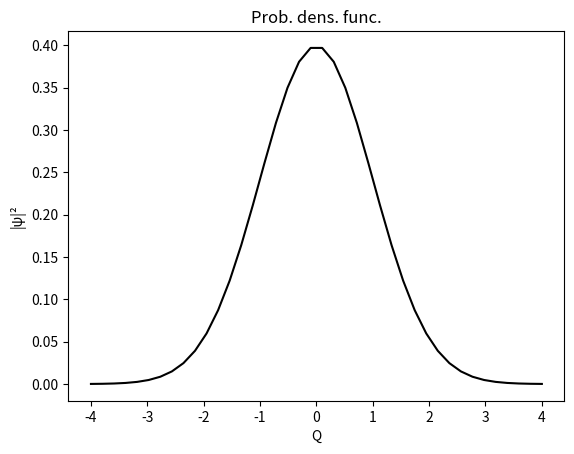

Reproduce this figure in Python. (Note: this script raises an exception after producing the figure.)
#!/usr/bin/env python3
# -*- coding: utf-8 -*-
"""
Created on Wed Dec 16 17:34:28 2020

@author: pmbpanther
"""
import numpy as np
import matplotlib.pyplot as plt
π = np.pi

class Wavefunction(object):
    """
    Class for 6.S079 Quantum Circuits, designed to work with and perform simple manipulations
    of wavefunctions, e.g. add, subtract, divide, multiply.
    """
            
    def __init__(self, wfunc):
        """
        Initializes an instance of the Wavefunction class, given a function object.
        wfunc must return a complex NumPy value.
        """
        self.ψ = wfunc
        
    def __call__(self, *args):
        return self.ψ(*args)
    
    @classmethod
    def init_gaussian(cls, *args) -> "Wavefunction object based on Gaussian":
        """
        Factory method that initializes a properly normalized Gaussian wavefunction.
        *args is a list of tuples.  Each tuple contains (Xo, σ) for one of the
        dimensions along which the gaussian is to be defined
        """
        param_tups = []
        def result(*x):
            return_val = 1
            for i, arg in enumerate(args):
                Xo, σ = arg
                return_val *= np.exp(-(x[i] - Xo)**2/(4*σ**2))/(2*π*σ**2)**0.25+0j
            return return_val
        return cls(result)
                   
    @classmethod
    def init_plane_wave(cls, *args) -> "Wavefunction object based on plane wave":
        """
        Factory method that initializes a plane wave
        """
        param_tups = []
        def result(*x):
            return_val = 1
            for i, arg in enumerate(args):
                Xo, λ = arg
                return_val *= np.exp(1j*(x[i]-Xo)*2*π/λ)
            return return_val
        return cls(result)


    @classmethod
    def init_interp(cls, ψ_vec):
        raise NotImplementedError
    
    def __add__(self, wf2):
        return self.__class__(lambda *x: self(*x) + wf2(*x))


    def __sub__(self, wf2):
        return self.__class__(lambda *x: self(*x) - wf2(*x))


    def __mul__(self, arg2):
        """
        Multiply wavefunction by another wavefunction or a complex value
        """
        if isinstance(arg2, self.__class__):
            return self.__class__(lambda *x: self(*x) * arg2(*x))
        else:
            return self.__class__(lambda *x: arg2 * self(*x))
        
    def __rmul__(self, arg2):
        """
        Multiply wavefunction by another wavefunction or a complex value
        """    
        return self.__class__(lambda *x: arg2 * self(*x))

    
    def __truediv__(self, arg2):
        """
        Divide wavefunction by another wavefunction or a complex value
        """
        if not isinstance(arg2, self.__class__):
            return self.__class__(lambda *x: self(*x) / arg2)
        else:
            return self.__class__(lambda *x: self(*x) / arg2(*x))


    def vectorize(self, *args):
        """
        Assigns the internal variable ψ_vec to be equal to the Wavefunction's ψ, broadcasted over an array,
        startingat x_min and ending at x_max, with N total points.

        Each dimension is spec'd in an (xmin, xmax, N) tuple
        """
        # make arrays
        array_list = []
        for x_min, x_max, N in args:
            array_list.append(np.linspace(x_min, x_max, N))
        X = np.meshgrid(*array_list)
        self.ψ_mat = self(*X)
        self.ranges = args
        self.ψ_vec = self.ψ_mat.copy().flatten()
        return self.ψ_vec

    def plot_wf(self, **kwargs):
      """
      plot_wavefunction:: plot a one-dimensional wavefunction.

      This is intended to be a utility function, so that, for example, one can quickly plot
      something as part of another routine.  It can also be used to simply plot a static
      wavefunction.

      Not implemented: use it to update artists for an animation or another graphic setting
      that is already constructed.  

      self: wavefunction to be plotted, can be a func or a vector
      range: tuple with min-max to be plotted
      N: number of plotpoints
      method: cartesian, polar, pdf, or 3d
      """
      x_min, x_max = kwargs["x_range"]
      xs = np.linspace(x_min, x_max, kwargs["N"])
      x_label = kwargs["x_label"]
      method = kwargs["method"]

      # be flexible about accepting self either as a function or a vector
      try:
        ψs = self(xs)
      except:
        raise NotImplementedError

      if method == "cartesian":    
        plt.plot(xs, np.abs(ψs), label="|ψ|")
        plt.plot(xs, np.real(ψs), label="real part")
        plt.plot(xs, np.imag(ψs), label="imaginary part")
        plt.legend(loc='upper right')
        plt.xlabel(x_label)
        plt.ylabel("Amplitude")
        plt.title("Wavefunction")
        return plt.gcf()

      if method == "polar":
        # or equivalently, one can look at magnitude and phase
        plt.plot(xs, np.angle(ψs), label="phase")
        plt.xlabel(x_label)
        plt.ylabel("∠ψ")
        plt.title("Phase")
        return plt.gcf()
    
      if method == "pdf":
        plt.plot(xs, np.abs(ψs)**2, color="black")
        plt.xlabel(x_label)
        plt.ylabel("|ψ|²")
        plt.title("Prob. dens. func.")
        return plt.gcf()
    
      if method == "3d":
        #Adjusts the aspect ratio and enlarges the figure (text does not enlarge)
        fig = plt.figure(figsize=plt.figaspect(0.5)*1.5)
        ax = fig.gca(projection='3d')

        # Prepare arrays x, y, z
        y = np.imag(ψs)
        z = np.real(ψs)
        ax.plot(xs, y, z, label='parametric curve', color="red")

        # Plot a curves using the x and y axes.
        ax.plot(xs, y, zs=-1, zdir='z', label='imag part')

        # Plot a curves using the x and z axes.
        ax.plot(xs, z, zs=1, zdir='y', label='real part')

        # Plot pdf using the x and z axes
        z = np.abs(ψs)
        ax.plot(xs, z, zs=1, zdir='y', label='|Ψ|', color='black')

        x = [x_min, x_max]
        y = [0,0]
        z = [0,0]
        ax.plot(x, y, z, label='axis')

        ax.legend()
        plt.rcParams['legend.fontsize'] = 10
        return plt.gcf()

class Ket(Wavefunction):
    def __init__(self, wf):
        Wavefunction.__init__(self, wf)

    def __mul__(self, arg2):
        if arg2.__class__ == Bra:
            raise NotImplementedError("This code cannot multiply Kets times Bras.  You probably did this in error")
        else:
            return Wavefunction.__mul__(self, arg2)
            
        
    def __rmatmul__(self, op1):
        """
        multiply operator by a ket, returning a ket, e.g.
        O @ ket1 = ket2
        """
        return op1(self)

class Bra(Wavefunction):
    def __init__(self, wf):
        Wavefunction.__init__(self,wf)
        
if __name__ == '__main__':
    from numpy.testing import assert_approx_equal
    # test init gaussian
    for cls_type in [Wavefunction, Ket, Bra]:
        wf2 = cls_type.init_plane_wave((0, 1))
        wf1 = cls_type.init_gaussian((0, 1))
        assert wf1(0) == 1/(2*π)**0.25+0j, "Error creating gaussian"
        # test init plane wave
        assert wf2(0) == 1+0j, "Error creating plane wave"
        # test multiply by int
        assert (wf1*3)(0) == 3/(2*π)**0.25+0j, "Error multiplying wavefunc by an int"
        assert (3*wf1)(0) == 3/(2*π)**0.25+0j, "Error multiplying wavefunc by an int"
        # test mult by float
        assert (wf1*3.5)(0) == 3.5/(2*π)**0.25+0j, "Error multiplying by a float"
        # test mult by wf
        assert (wf1*wf2)(0) == 1/(2*π)**0.25+0j, "Error multiplying two wfs"
        # test div by int
        assert (wf1/2)(0) == .5/(2*π)**0.25+0j, "Error dividing by int" 
        # test div by float
        assert (wf1/0.5)(0) == 2/(2*π)**0.25+0j, "Error dividing by float"
        # test div by wf
        assert (wf1/wf2)(0) == 1/(2*π)**0.25+0j, "Error dividing wf by wf"
        # test add two wfs
        assert (wf1+wf2)(0) == 1+1/(2*π)**0.25+0j, "Error adding wf and wf"
        # test sub two wfs
        assert (wf1-wf2)(0) == 1/(2*π)**0.25-1+0j, "Error subtracting wf from wf"
        # test vectorization of wfs
        wf1.vectorize((-10, 10, 21))
        assert wf1.ψ_mat[10] == 1/(2*π)**0.25+0j, "Error vectorizing wf"

        #tests init 2d gaussian
        wf3 = cls_type.init_gaussian((0,1),(0,2))    
        assert wf3(0,0) == 1/(2*π)**0.25/(2*π*4)**.25, "Error creating gaussian"
        # test multiply by int   
        assert_approx_equal(np.real((wf3*3)(0,0)), 3/(2*π)**0.25/(2*π*4)**.25,
                            err_msg = "Error multiplying wavefunc by an int")
        # test mult by float
        assert_approx_equal(np.real((wf3*3.5)(0,0)), 3.5/(2*π)**0.25/(2*π*4)**.25,
                            err_msg = "Error multiplying by a float")
        #tests init 2d plane wave
        wf4 = cls_type.init_plane_wave((0,1),(0,2))
        assert wf4(0,0) == 1+0j, "Error creating plane wave"
        # test 2d vectorization
        wf3.vectorize((-10, 10, 21),(-10, 10, 21))
        assert wf3.ψ_mat[10][10] == 1/(2*π)**0.25/(2*π*4)**.25, "Error vectorizing 2d wf"
        #make test cases for vectorization in vectorize method.n
        assert wf3.ψ_vec[220] == 1/(2*π)**0.25/(2*π*4)**.25, "Error vectorizing 2d wf"
        wf3.vectorize((-10, 10, 41),(-10, 10, 21))
        assert wf3.ψ_mat[10][20] == 1/(2*π)**0.25/(2*π*4)**.25, "Error vectorizing 2d wf"
        """
        # test div by int
        assert (wf3/2)(0,0) == .5/(2*π)**0.25/(2*π*4)**.25, "Error dividing by int"    
        # test div by float
        assert (wf3/0.5)(0,0) == 2/(2*π)**0.25/(2*π*4)**.25, "Error dividing by float"
        """

        wf1 = cls_type.init_gaussian((0, 1))*1j
        plot_params = {"x_range": (-4, 4), "N": 40,
                       "method": "pdf", "x_label": "Q"}
        plt.close()
        plot_result = wf1.plot_wf(**plot_params)
        plot_result.savefig("wavefunction_plot_test_file_new.png")
        from matplotlib.testing.compare import compare_images
        try:
            assert not compare_images("wavefunction_plot_test_file.png", "wavefunction_plot_test_file_new.png", .001),"Error plotting wf"
        except AssertionError:
            print("AssertionError: Error plotting wf")
        finally:
            import os
            os.remove("wavefunction_plot_test_file_new.png")


    """
    test 3 D figure plot

    # plot_params["method"] = "cartesian"
    # plot_params["method"] = "polar"
    plot_params["method"] = "3d"
    plt.close()
    wf1.plot_wf(**plot_params)
    plt.show()
    """
    print("Ended Wavefunction run")
